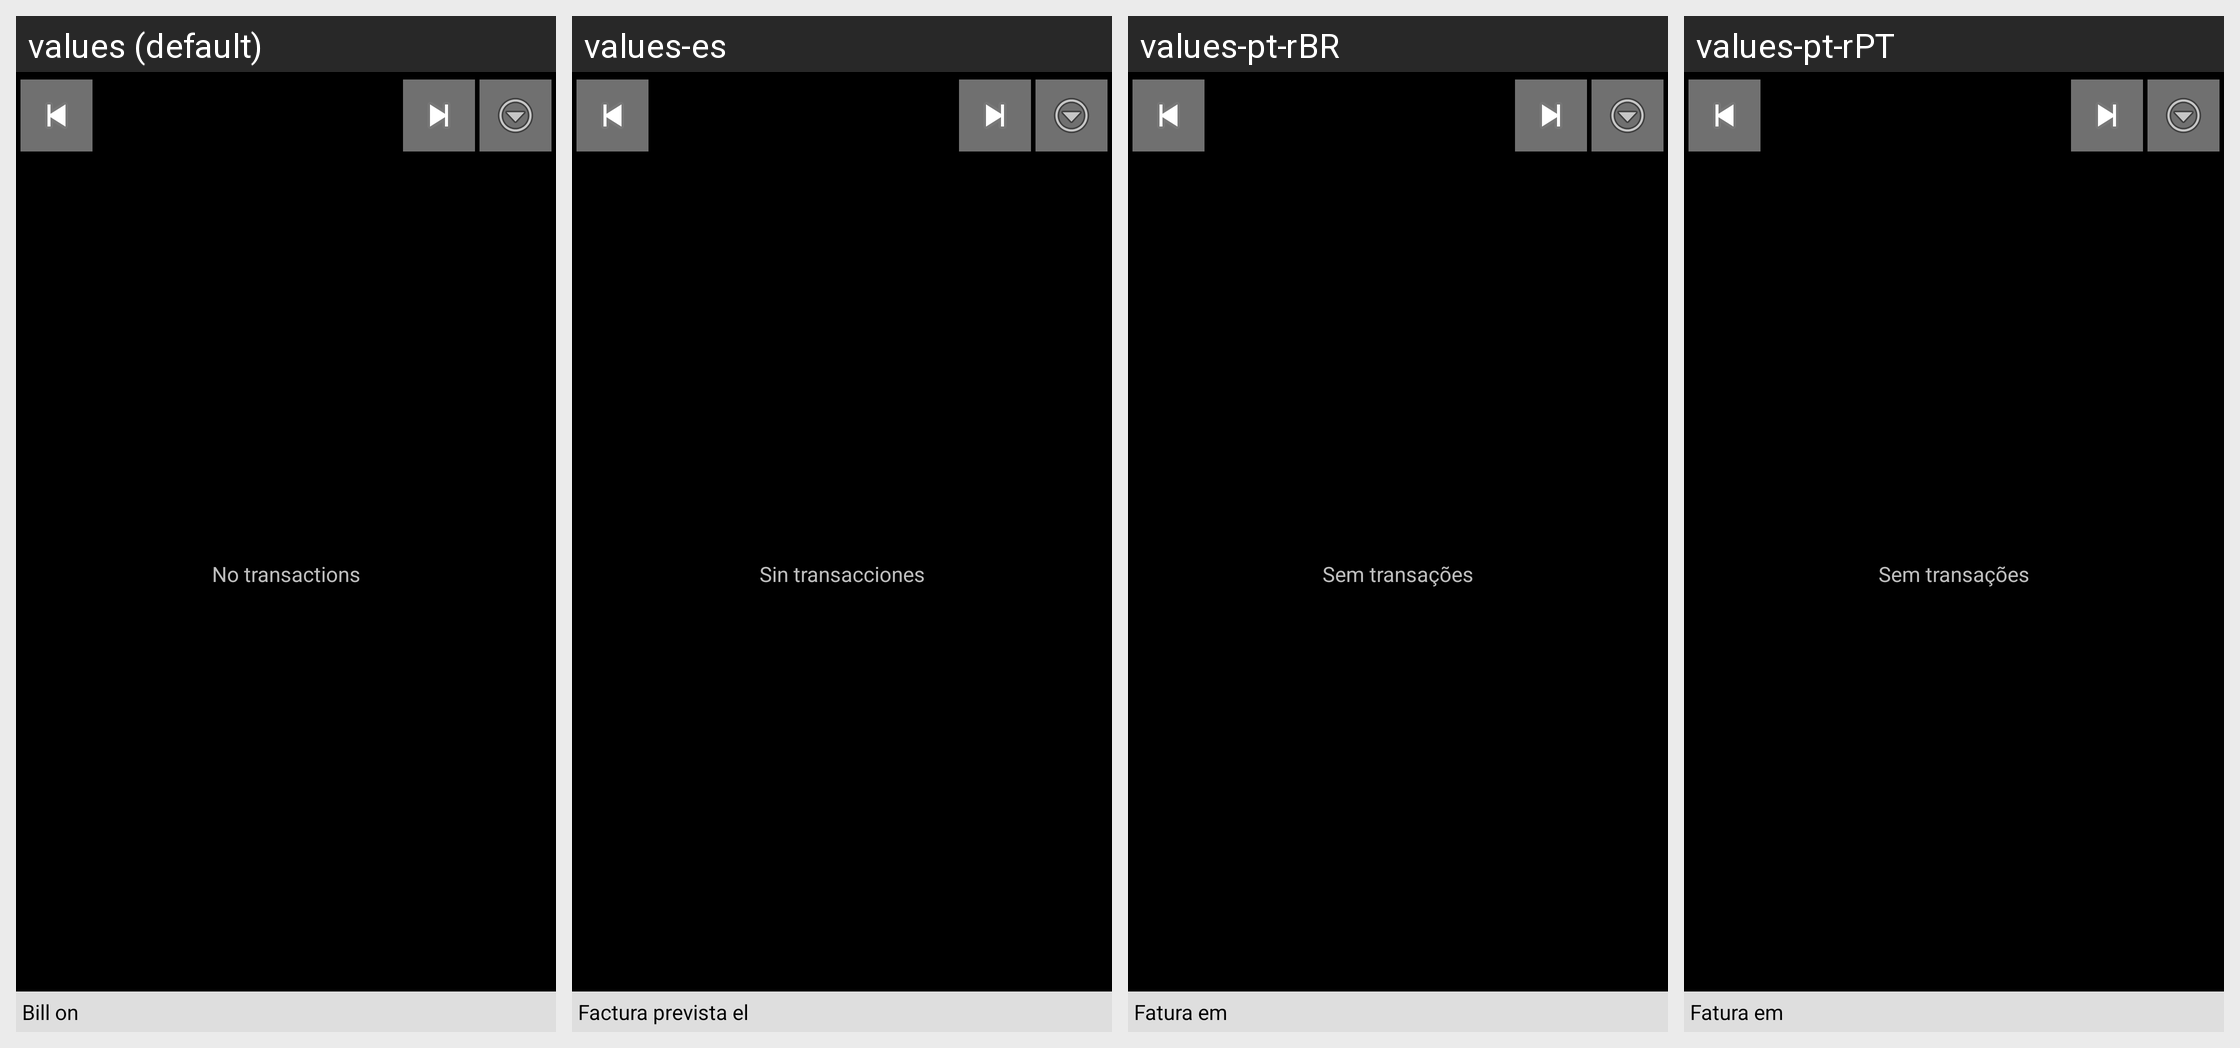

Strings drawn on this Android screen and how each of the app's shown locales translates them:
Android screen res/layout/monthly_view.xml rendered under 4 locales, left to right: values (default), values-es, values-pt-rBR, values-pt-rPT. Device: Nexus 5 (rendered at 1080×1920; each locale shown at half size, 540×960, under a caption strip naming it); theme AppTheme.
Other locales in the repository, not shown: values-ca, values-cs-rCZ, values-da, values-de, values-fr, values-hu, values-it, values-ko, values-no-rNB, values-pl, values-ro, values-ru, values-sk, values-uk-rUA, values-zh-rCN, values-zh-rTW.
Strings drawn on this screen, with the default value and each locale's value (text and hints the layout hard-codes, and strings that could not be matched under every locale, appear in the picture but are not listed):

no_transactions
  values: No transactions
  values-es: Sin transacciones
  values-pt-rBR: Sem transações
  values-pt-rPT: Sem transações

bill_on
  values: Bill on
  values-es: Factura prevista el
  values-pt-rBR: Fatura em
  values-pt-rPT: Fatura em
